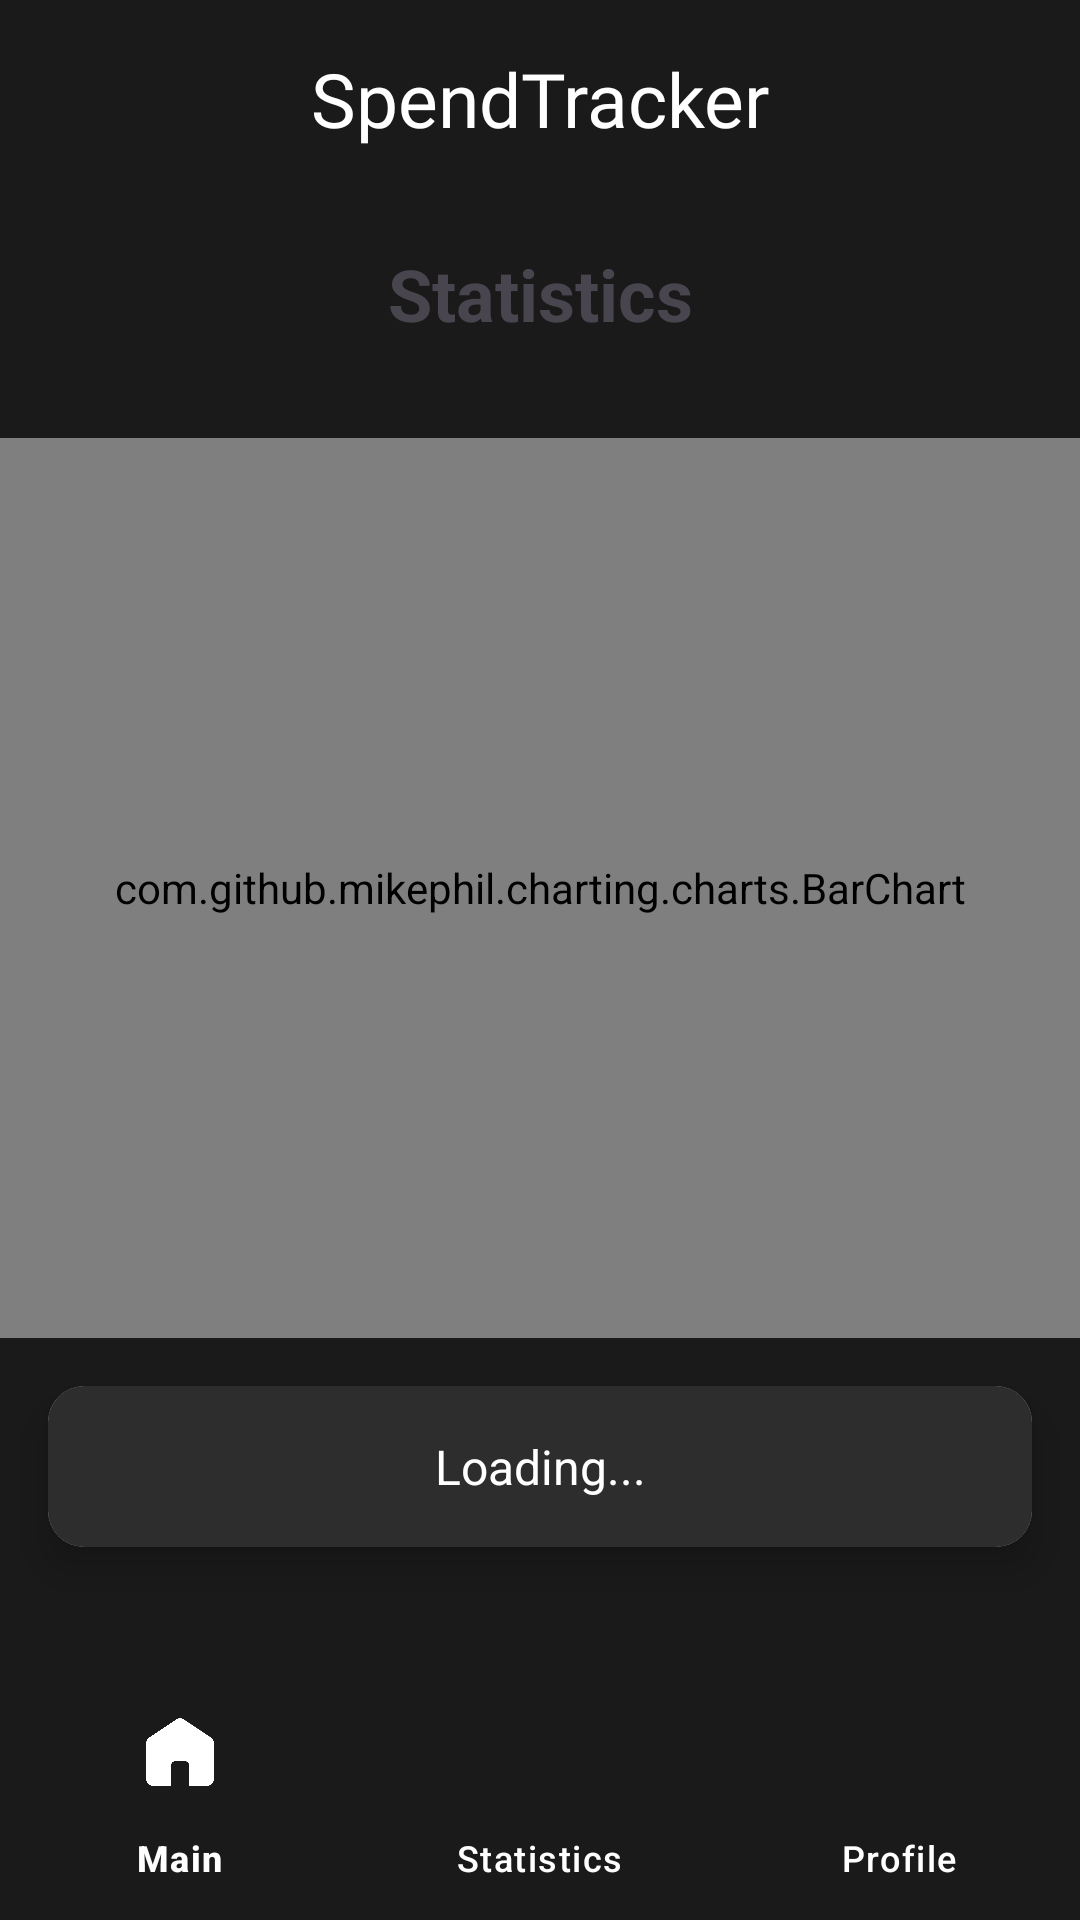

Android layout source for this screen:
<!-- AndroidManifest.xml: application theme Theme.AndroidProject -->
<!-- res/layout/activity_statistics.xml -->
<?xml version="1.0" encoding="utf-8"?>
<androidx.constraintlayout.widget.ConstraintLayout xmlns:android="http://schemas.android.com/apk/res/android"
    xmlns:app="http://schemas.android.com/apk/res-auto"
    xmlns:tools="http://schemas.android.com/tools"
    android:layout_width="match_parent"
    android:layout_height="match_parent"
    tools:context=".activities.StatisticsActivity"
    android:background="#1A1A1A">

    <include
        android:id="@+id/headerLayout"
        layout="@layout/header_layout"
        app:layout_constraintTop_toTopOf="parent"
        app:layout_constraintStart_toStartOf="parent"
        app:layout_constraintEnd_toEndOf="parent" />

    <TextView
        android:id="@+id/top_items_title"
        android:layout_width="0dp"
        android:layout_height="wrap_content"
        android:text="Statistics"
        android:textSize="24sp"
        android:textStyle="bold"
        android:gravity="center"
        app:layout_constraintTop_toBottomOf="@id/headerLayout"
        app:layout_constraintStart_toStartOf="parent"
        app:layout_constraintEnd_toEndOf="parent"
        android:padding="16dp" />



    <com.github.mikephil.charting.charts.BarChart
        android:id="@+id/category_bar_chart"
        android:layout_width="0dp"
        android:layout_height="300dp"
        android:layout_marginTop="16dp"
        app:layout_constraintTop_toBottomOf="@id/top_items_title"
        app:layout_constraintStart_toStartOf="parent"
        app:layout_constraintEnd_toEndOf="parent" />


    <androidx.cardview.widget.CardView
        android:id="@+id/top_items_card_view"
        android:layout_width="0dp"
        android:layout_height="wrap_content"
        android:layout_margin="16dp"
        app:cardCornerRadius="12dp"
    app:cardElevation="8dp"
    app:layout_constraintTop_toBottomOf="@id/category_bar_chart"
    app:layout_constraintStart_toStartOf="parent"
    app:layout_constraintEnd_toEndOf="parent">

    <TextView
        android:id="@+id/top_items_text_view"
        android:layout_width="match_parent"
        android:layout_height="wrap_content"
        android:padding="16dp"
        android:text="Loading..."
        android:textSize="16sp"
        android:lineSpacingExtra="4dp"
        android:textColor="@android:color/white"
        android:background="#2D2D2D"
        android:gravity="center" />
</androidx.cardview.widget.CardView>



<com.google.android.material.bottomnavigation.BottomNavigationView
        android:id="@+id/bottomNavigation"
        android:layout_width="0dp"
        android:layout_height="wrap_content"
        android:layout_marginTop="8dp"
        app:layout_constraintBottom_toBottomOf="parent"
        app:layout_constraintStart_toStartOf="parent"
        app:layout_constraintEnd_toEndOf="parent"
        app:backgroundTint="#1A1A1A"
        app:itemIconTint="@android:color/white"
        app:itemTextColor="@android:color/white"
        app:menu="@menu/bottom_navigation_menu" />
</androidx.constraintlayout.widget.ConstraintLayout>
<!-- res/layout/header_layout.xml (included above) -->
<?xml version="1.0" encoding="utf-8"?>
<androidx.constraintlayout.widget.ConstraintLayout xmlns:android="http://schemas.android.com/apk/res/android"
    xmlns:app="http://schemas.android.com/apk/res-auto"
    android:layout_width="match_parent"
    android:layout_height="wrap_content"
    android:padding="16dp"
    android:background="#1A1A1A">


    <TextView
        android:id="@+id/headerTitle"
        android:layout_width="wrap_content"
        android:layout_height="wrap_content"
        android:text="SpendTracker"
        android:fontFamily="@font/custum"
        android:textSize="25sp"
        android:textColor="@android:color/white"
        app:layout_constraintStart_toStartOf="parent"
        app:layout_constraintTop_toTopOf="parent"
        app:layout_constraintBottom_toBottomOf="parent"
        app:layout_constraintEnd_toEndOf="parent"
        android:gravity="center" />

</androidx.constraintlayout.widget.ConstraintLayout>
<!-- resources referenced by this layout -->
<resources>
  <style name="Theme.AndroidProject" parent="Base.Theme.AndroidProject" />
  <style name="Base.Theme.AndroidProject" parent="Theme.Material3.DayNight.NoActionBar">
          
          
          <item name="colorPrimary">#1A1A1A</item>
          <item name="colorPrimaryDark">#1A1A1A</item>
  
      </style>
</resources>
